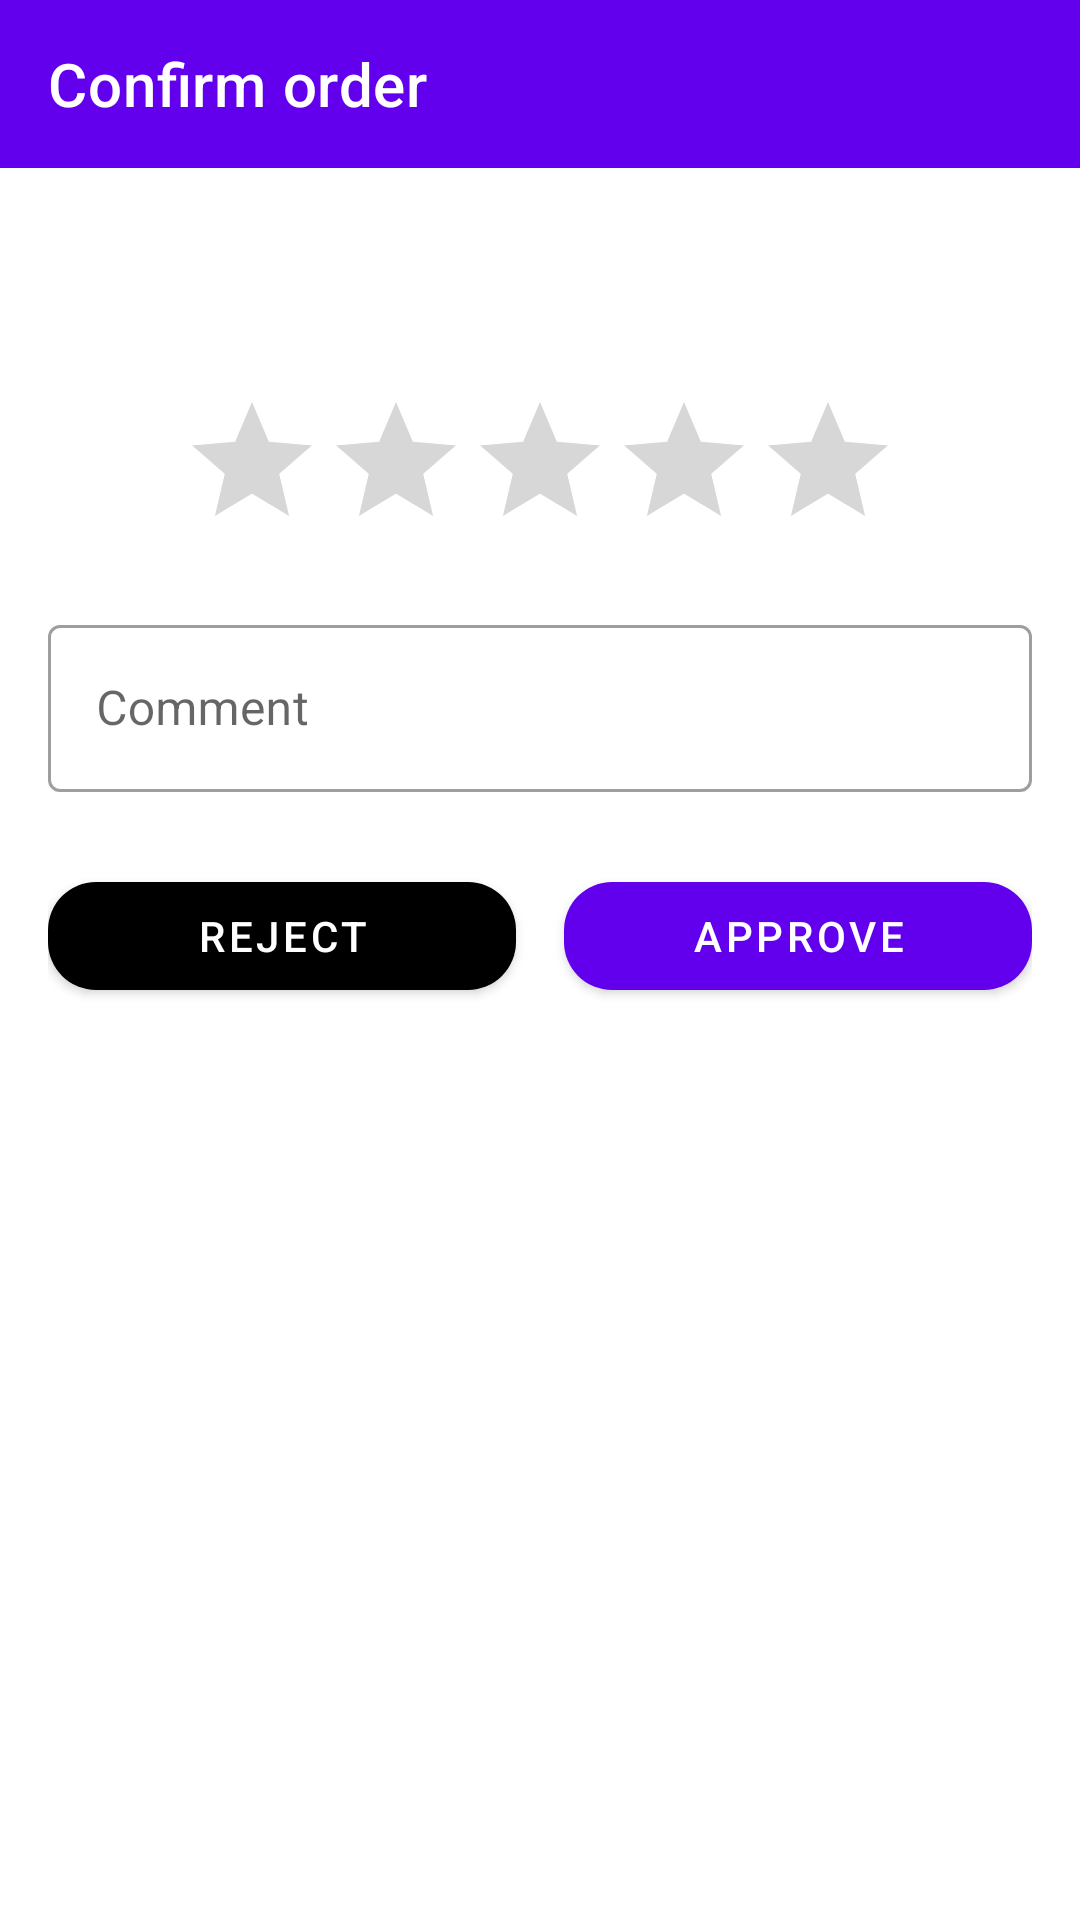

This screen was rendered from an Android layout file. Write that file and the resources it references.
<!-- AndroidManifest.xml: application theme Theme.ReduxDemo -->
<!-- res/layout/fragment_confirm_order.xml -->
<?xml version="1.0" encoding="utf-8"?>
<LinearLayout xmlns:android="http://schemas.android.com/apk/res/android"
    android:layout_width="match_parent"
    android:layout_height="match_parent"
    xmlns:app="http://schemas.android.com/apk/res-auto"
    android:orientation="vertical"
    xmlns:tools="http://schemas.android.com/tools"
    >

    <com.google.android.material.appbar.AppBarLayout
        android:layout_width="match_parent"
        android:layout_height="wrap_content"
        >

        <com.google.android.material.appbar.MaterialToolbar
            android:id="@+id/topAppBar"
            android:layout_width="match_parent"
            android:layout_height="?attr/actionBarSize"
            app:title="@string/confirm_order"
            style="@style/Widget.MaterialComponents.Toolbar.Primary"
            />


    </com.google.android.material.appbar.AppBarLayout>

    <com.google.android.material.textview.MaterialTextView
        android:id="@+id/orderDescriptionTextView"
        android:layout_marginHorizontal="16dp"
        android:layout_marginTop="16dp"
        tools:text="Order description: I need some track"
        android:textAppearance="?attr/textAppearanceBody2"
        android:layout_width="match_parent"
        android:layout_height="wrap_content"
        />

    <com.google.android.material.textview.MaterialTextView
        android:layout_marginHorizontal="16dp"
        android:layout_marginTop="8dp"
        android:id="@+id/resultTextView"
        app:cornerRadius="16dp"
        android:autoLink="web"
        android:linksClickable="true"
        tools:text="@string/result"

        android:layout_width="match_parent"
        android:layout_height="wrap_content"
        />

    <RatingBar
        android:id="@+id/ratingView"
        android:layout_marginTop="12dp"
        android:numStars="5"
        android:layout_gravity="center_horizontal"
        android:layout_width="wrap_content"
        android:layout_height="wrap_content"
        />

    <com.google.android.material.textfield.TextInputLayout
        android:id="@+id/outlinedTextField"
        android:layout_marginTop="16dp"
        android:layout_marginHorizontal="16dp"
        android:layout_width="match_parent"
        android:layout_height="wrap_content"
        android:hint="@string/comment"
        style="@style/Widget.MaterialComponents.TextInputLayout.OutlinedBox"
        >

        <com.google.android.material.textfield.TextInputEditText
            android:id="@+id/commentEditText"
            android:layout_width="match_parent"
            android:layout_height="wrap_content"
            />

    </com.google.android.material.textfield.TextInputLayout>

    <LinearLayout
        android:layout_width="match_parent"
        android:orientation="horizontal"
        android:layout_marginTop="24dp"
        android:paddingHorizontal="16dp"
        android:layout_height="wrap_content"
        >

        <com.google.android.material.button.MaterialButton
            android:id="@+id/rejectButton"
            android:layout_width="0dp"
            android:layout_weight="1"
            android:text="@string/reject"
            app:backgroundTint="@color/red"
            app:cornerRadius="16dp"
            android:layout_height="wrap_content"
            android:layout_marginEnd="8dp"
            />

        <com.google.android.material.button.MaterialButton
            android:id="@+id/approveButton"
            android:text="@string/approve"
            android:layout_marginStart="8dp"
            android:layout_width="0dp"
            app:cornerRadius="16dp"
            android:layout_weight="1"
            android:layout_height="wrap_content"
            />

    </LinearLayout>


</LinearLayout>
<!-- resources referenced by this layout -->
<resources>
  <string name="approve">Approve</string>
  <string name="comment">Comment</string>
  <string name="confirm_order">Confirm order</string>
  <string name="reject">Reject</string>
  <string name="result">Result</string>
  <style name="Theme.ReduxDemo" parent="Theme.MaterialComponents.DayNight.NoActionBar">
          
          <item name="colorPrimary">@color/purple_500</item>
          <item name="colorPrimaryVariant">@color/purple_700</item>
          <item name="colorOnPrimary">@color/white</item>
          
          <item name="colorSecondary">@color/teal_200</item>
          <item name="colorSecondaryVariant">@color/teal_700</item>
          <item name="colorOnSecondary">@color/black</item>
          
          <item name="android:statusBarColor" tools:targetApi="l">?attr/colorPrimaryVariant</item>
          
      </style>
  <!-- not gathered from this repository: default colours our renderer supplied (Android Studio template values) -->
  <color name="purple_500">#FF6200EE</color>
  <color name="purple_700">#FF3700B3</color>
  <color name="teal_200">#FF03DAC5</color>
  <color name="teal_700">#FF018786</color>
  <color name="black">#FF000000</color>
  <color name="white">#FFFFFFFF</color>
</resources>
